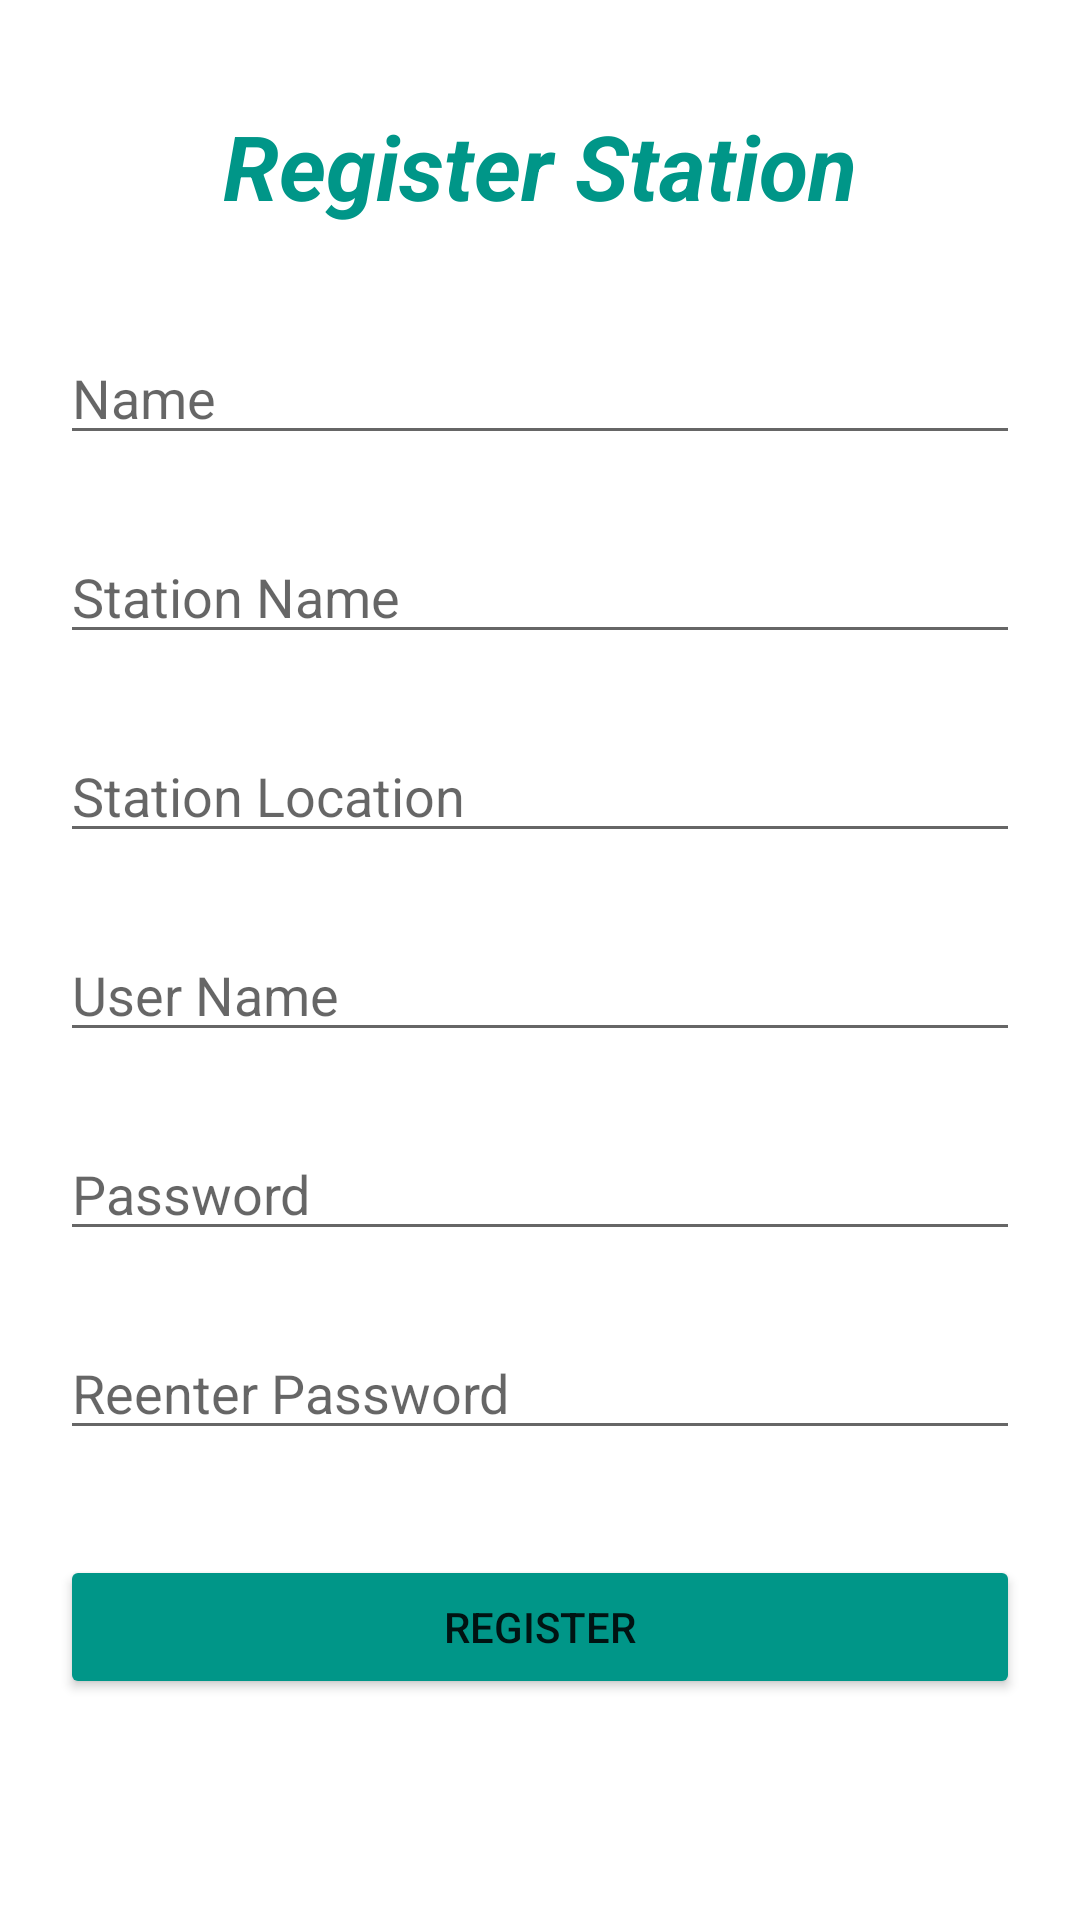

Layout XML and referenced resources for this Android screen:
<!-- AndroidManifest.xml: application theme Theme.EcoGas -->
<!-- res/layout/activity_station_owner_register.xml -->
<?xml version="1.0" encoding="utf-8"?>
<androidx.constraintlayout.widget.ConstraintLayout xmlns:android="http://schemas.android.com/apk/res/android"
    xmlns:app="http://schemas.android.com/apk/res-auto"
    xmlns:tools="http://schemas.android.com/tools"
    android:layout_width="match_parent"
    android:layout_height="match_parent"
    android:padding="20dp"
    tools:context=".StationOwnerRegister">

    <ScrollView
        android:layout_width="match_parent"
        android:layout_height="match_parent"
        android:scrollbars="none">

    <LinearLayout
        android:layout_width="match_parent"
        android:layout_height="wrap_content"
        android:orientation="vertical">

        <TextView
            android:id="@+id/stationOwnerRegisterTitle"
            android:layout_width="match_parent"
            android:layout_height="wrap_content"
            android:layout_marginTop="15dp"
            android:gravity="center_horizontal"
            android:text="Register Station"
            android:textColor="#009688"
            android:textSize="30dp"
            android:textStyle="bold|italic" />


    <EditText
        android:id="@+id/stationOwnername"
        android:layout_width="match_parent"
        android:layout_height="wrap_content"
        android:layout_marginTop="35dp"
        android:hint="Name" />

    <EditText
        android:id="@+id/shedName"
        android:layout_width="match_parent"
        android:layout_height="wrap_content"
        android:layout_marginTop="25dp"
        android:hint="Station Name" />

    <EditText
        android:id="@+id/shedLocation"
        android:layout_width="match_parent"
        android:layout_height="wrap_content"
        android:layout_marginTop="25dp"
        android:hint="Station Location" />

    <EditText
        android:id="@+id/shedOwnerUsername"
        android:layout_width="match_parent"
        android:layout_height="wrap_content"
        android:layout_marginTop="25dp"
        android:hint="User Name" />

    <EditText
        android:id="@+id/shedOwnerPassword"
        android:layout_width="match_parent"
        android:layout_height="wrap_content"
        android:layout_marginTop="25dp"
        android:hint="Password"
        android:inputType="textPassword" />

    <EditText
        android:id="@+id/shedOwnerepassword"
        android:layout_width="match_parent"
        android:layout_height="wrap_content"
        android:layout_marginTop="25dp"
        android:hint="Reenter Password"
        android:inputType="textPassword" />

    <Button
        android:id="@+id/shedOwnerbtnsignup"
        android:layout_width="match_parent"
        android:layout_height="wrap_content"
        android:layout_marginTop="35dp"
        android:backgroundTint="#009688"
        android:text="Register" />

    </LinearLayout>
    </ScrollView>
</androidx.constraintlayout.widget.ConstraintLayout>
<!-- resources referenced by this layout -->
<resources>
  <style name="Theme.EcoGas" parent="Theme.MaterialComponents.DayNight.DarkActionBar">
          
          <item name="colorPrimary">@color/status_bar</item>
          <item name="colorPrimaryVariant">@color/teal_200</item>
          <item name="colorOnPrimary">@color/white</item>
          
          <item name="colorSecondary">@color/teal_200</item>
          <item name="colorSecondaryVariant">@color/teal_700</item>
          <item name="colorOnSecondary">@color/black</item>
          
          <item name="android:statusBarColor" tools:targetApi="l">?attr/colorPrimaryVariant</item>
          
      </style>
  <color name="status_bar">#009688</color>
  <color name="teal_200">#FF03DAC5</color>
  <color name="white">#FFFFFFFF</color>
  <color name="teal_700">#FF018786</color>
  <color name="black">#FF000000</color>
</resources>
